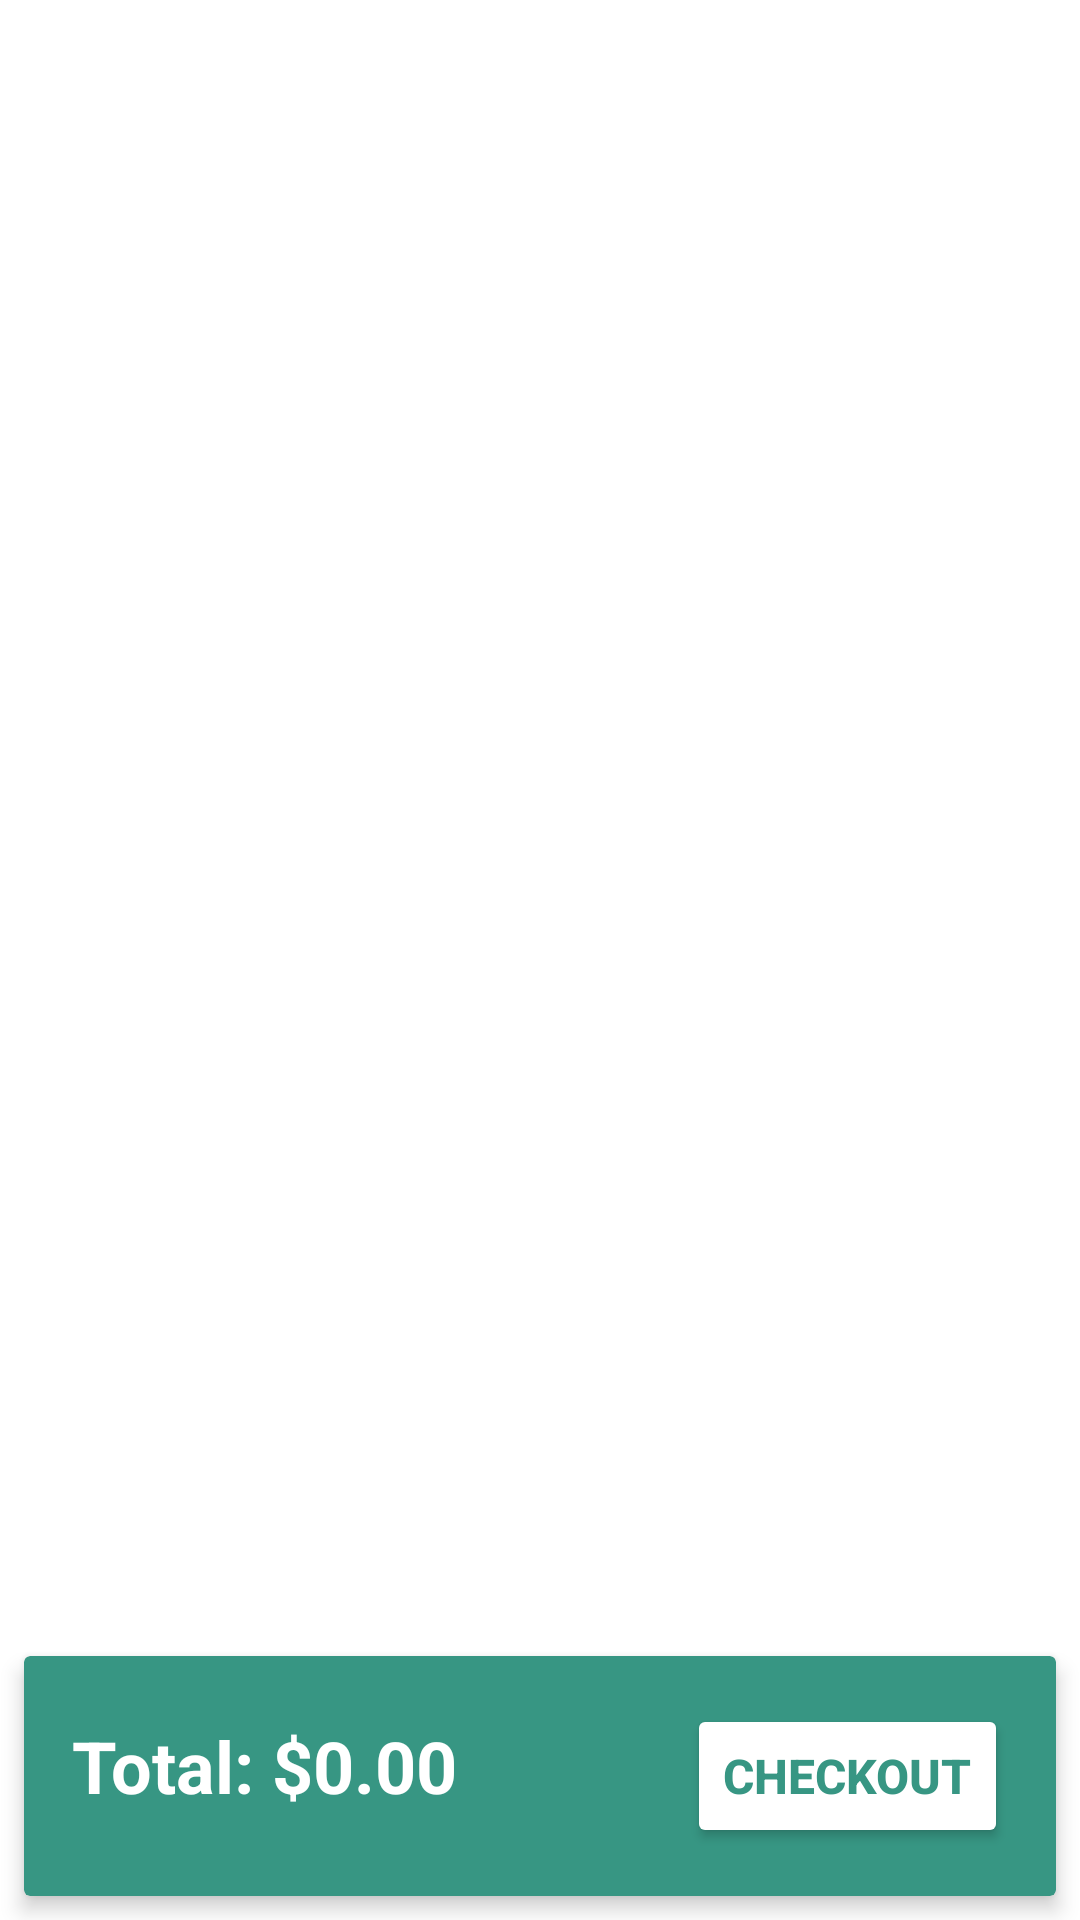

The Android layout XML behind this screen, and the referenced resources:
<!-- AndroidManifest.xml: application theme Theme.UTSMobile2 -->
<!-- res/layout/fragment_keranjang.xml -->
<?xml version="1.0" encoding="utf-8"?>
<androidx.constraintlayout.widget.ConstraintLayout xmlns:android="http://schemas.android.com/apk/res/android"
    xmlns:app="http://schemas.android.com/apk/res-auto"
    xmlns:tools="http://schemas.android.com/tools"
    android:layout_width="match_parent"
    android:layout_height="match_parent"
    tools:context=".ui.keranjang.KeranjangFragment">

    
    <TextView
        android:id="@+id/txtKosong"
        android:layout_width="0dp"
        android:layout_height="wrap_content"
        android:text="Keranjang kamu kosong 😢"
        android:textAlignment="center"
        android:layout_marginTop="100dp"
        android:textColor="@android:color/darker_gray"
        android:textSize="16sp"
        android:visibility="gone"
        app:layout_constraintStart_toStartOf="parent"
        app:layout_constraintEnd_toEndOf="parent"
        app:layout_constraintTop_toTopOf="parent" />

    
    <androidx.recyclerview.widget.RecyclerView
        android:id="@+id/rvCart"
        android:layout_width="0dp"
        android:layout_height="0dp"
        app:layout_constraintTop_toBottomOf="@id/txtKosong"
        app:layout_constraintBottom_toTopOf="@id/cardViewTotal"
        app:layout_constraintStart_toStartOf="parent"
        app:layout_constraintEnd_toEndOf="parent"
        android:padding="8dp"
        android:clipToPadding="false" />

    
    <androidx.cardview.widget.CardView
        android:id="@+id/cardViewTotal"
        android:layout_width="0dp"
        android:layout_height="wrap_content"
        android:layout_margin="8dp"
        app:cardBackgroundColor="@color/primary"
        app:cardElevation="4dp"
        app:layout_constraintBottom_toBottomOf="parent"
        app:layout_constraintStart_toStartOf="parent"
        app:layout_constraintEnd_toEndOf="parent">

        <LinearLayout
            android:layout_width="match_parent"
            android:layout_height="wrap_content"
            android:orientation="horizontal"
            android:padding="16dp">

            <TextView
                android:id="@+id/totalCart"
                android:layout_width="0dp"
                android:layout_height="wrap_content"
                android:layout_weight="1"
                android:text="Total: $0.00"
                android:textColor="@color/white"
                android:textSize="24sp"
                android:textStyle="bold" />

            <Button
                android:id="@+id/checkout"
                android:layout_width="wrap_content"
                android:layout_height="wrap_content"
                android:backgroundTint="@color/white"
                android:text="Checkout"
                android:textColor="@color/primary"
                android:textSize="16sp"
                android:textStyle="bold" />
        </LinearLayout>
    </androidx.cardview.widget.CardView>
</androidx.constraintlayout.widget.ConstraintLayout>
<!-- resources referenced by this layout -->
<resources>
  <color name="primary">#379683</color>
  <color name="white">#FFFFFFFF</color>
  <style name="Theme.UTSMobile2" parent="Theme.MaterialComponents.DayNight.DarkActionBar">
          
          <item name="colorPrimary">@color/primary</item>
          <item name="colorPrimaryVariant">@color/purple_700</item>
          <item name="colorOnPrimary">@color/white</item>
          
          <item name="colorSecondary">@color/teal_200</item>
          <item name="colorSecondaryVariant">@color/teal_700</item>
          <item name="colorOnSecondary">@color/black</item>
          
          <item name="android:statusBarColor">?attr/colorPrimary</item>
          
      </style>
  <color name="purple_700">#FF3700B3</color>
  <color name="teal_200">#FF03DAC5</color>
  <color name="teal_700">#FF018786</color>
  <color name="black">#FF000000</color>
</resources>
